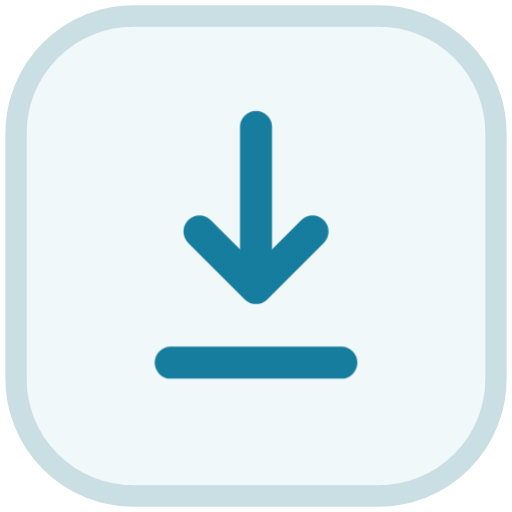
t = 0.00 s
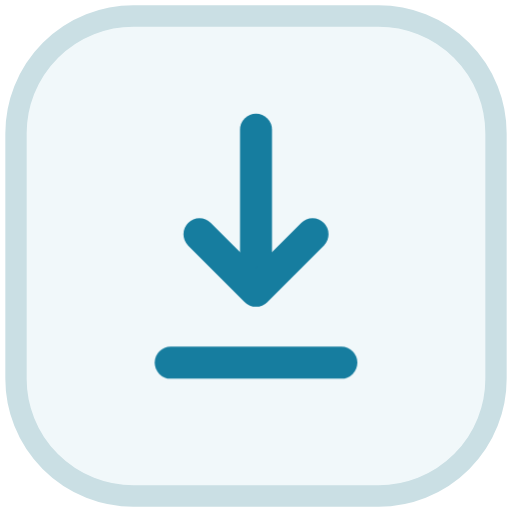
t = 0.17 s
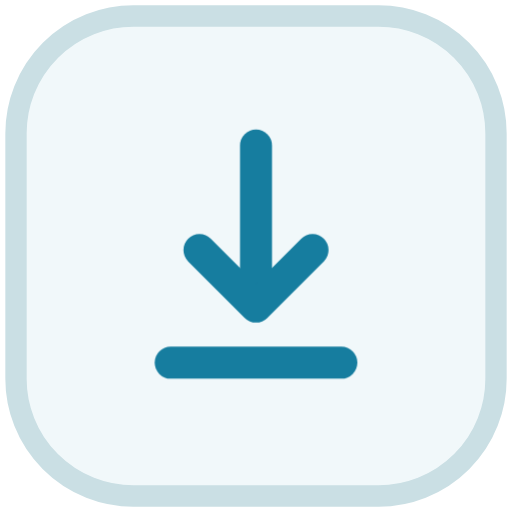
t = 0.51 s
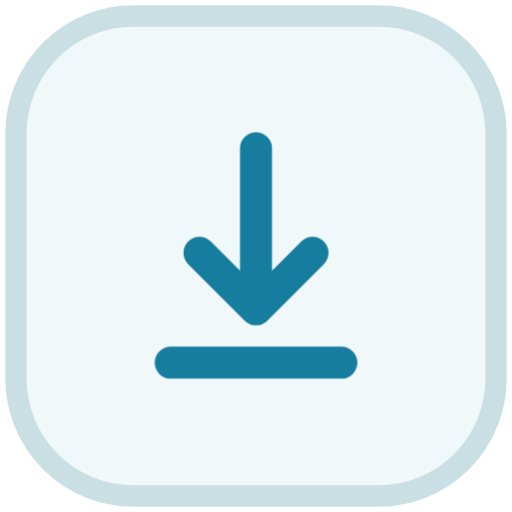
t = 0.68 s
t = 0.84 s: frame unchanged from t = 0.51 s, image omitted
t = 1.18 s: frame unchanged from t = 0.17 s, image omitted

The animated SVG that drew these frames (rendered in a browser with its animation timeline set to each time). Animation: 1 CSS @keyframes rule; one cycle of 1.35 s, repeats indefinitely.

<svg xmlns="http://www.w3.org/2000/svg" viewBox="0 0 24 24" fill="none" style="color:var(--status-color,#167d9f)" role="img" aria-labelledby="title">
  <title id="title">다운로드 중</title>
  <style>
    .arrow { animation: settle 1.35s ease-in-out infinite; transform-origin: 12px 12px; }
    @keyframes settle { 0%, 100% { transform: translateY(-.4px); } 50% { transform: translateY(.6px); } }
    @media (prefers-reduced-motion: reduce) { .arrow { animation: none; } }
  </style>
  <rect x=".75" y=".75" width="22.5" height="22.5" rx="5.5" fill="var(--status-bg,#f1f8fa)" stroke="var(--status-line,#cadfe4)"/>
  <g class="arrow" stroke="currentColor" stroke-width="1.5" stroke-linecap="round" stroke-linejoin="round">
    <path d="M12 6.35v7.4"/>
    <path d="m9.35 11.25 2.65 2.65 2.65-2.65"/>
  </g>
  <path d="M8 17h8" stroke="currentColor" stroke-width="1.5" stroke-linecap="round"/>
</svg>
